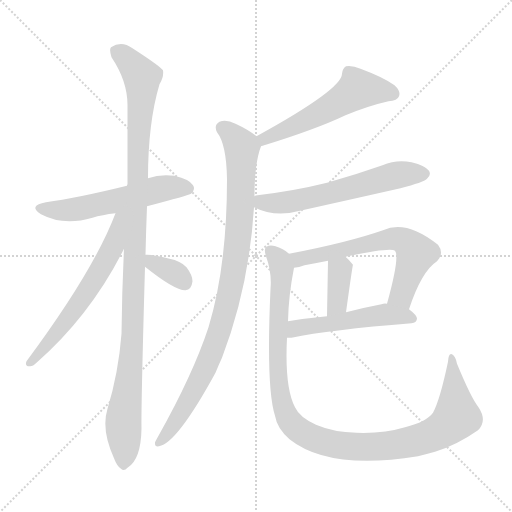
t = 0.00 s
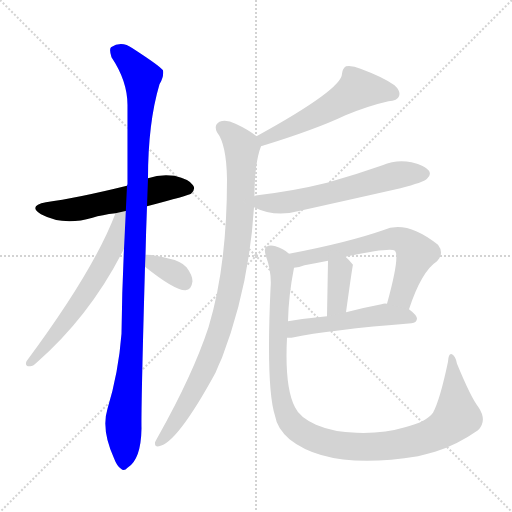
t = 1.74 s
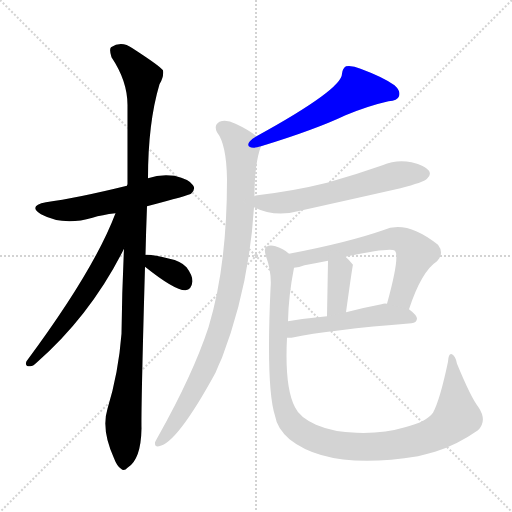
t = 3.48 s
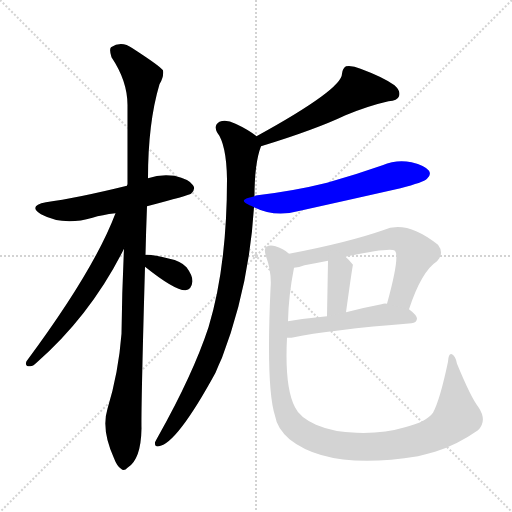
t = 5.21 s
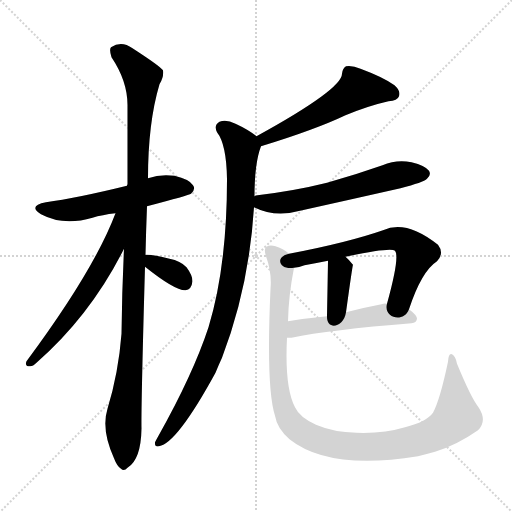
t = 6.95 s
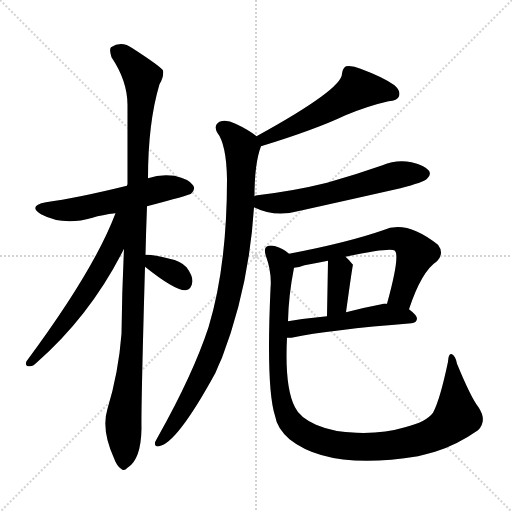
t = 8.69 s

The animated SVG that drew these frames (rendered in a browser with its animation timeline set to each time). Animation: 11 CSS @keyframes rules; one cycle of 8.69 s.

<svg version="1.1" viewBox="0 0 1024 1024" xmlns="http://www.w3.org/2000/svg">
  <g stroke="lightgray" stroke-dasharray="1,1" stroke-width="1" transform="scale(4, 4)">
    <line x1="0" y1="0" x2="256" y2="256"></line>
    <line x1="256" y1="0" x2="0" y2="256"></line>
    <line x1="128" y1="0" x2="128" y2="256"></line>
    <line x1="0" y1="128" x2="256" y2="128"></line>
  </g>
<g transform="scale(1, -1) translate(0, -900)">
   <style type="text/css">
    @keyframes keyframes0 {
      from {
       stroke: blue;
       stroke-dashoffset: 553;
       stroke-width: 128;
       }
       64% {
       animation-timing-function: step-end;
       stroke: blue;
       stroke-dashoffset: 0;
       stroke-width: 128;
       }
       to {
       stroke: black;
       stroke-width: 1024;
       }
       }
       #make-me-a-hanzi-animation-0 {
         animation: keyframes0 0.700033s both;
         animation-delay: 0.000000s;
         animation-timing-function: linear;
       }
    @keyframes keyframes1 {
      from {
       stroke: blue;
       stroke-dashoffset: 1103;
       stroke-width: 128;
       }
       78% {
       animation-timing-function: step-end;
       stroke: blue;
       stroke-dashoffset: 0;
       stroke-width: 128;
       }
       to {
       stroke: black;
       stroke-width: 1024;
       }
       }
       #make-me-a-hanzi-animation-1 {
         animation: keyframes1 1.147624s both;
         animation-delay: 0.700033s;
         animation-timing-function: linear;
       }
    @keyframes keyframes2 {
      from {
       stroke: blue;
       stroke-dashoffset: 609;
       stroke-width: 128;
       }
       66% {
       animation-timing-function: step-end;
       stroke: blue;
       stroke-dashoffset: 0;
       stroke-width: 128;
       }
       to {
       stroke: black;
       stroke-width: 1024;
       }
       }
       #make-me-a-hanzi-animation-2 {
         animation: keyframes2 0.745605s both;
         animation-delay: 1.847656s;
         animation-timing-function: linear;
       }
    @keyframes keyframes3 {
      from {
       stroke: blue;
       stroke-dashoffset: 347;
       stroke-width: 128;
       }
       53% {
       animation-timing-function: step-end;
       stroke: blue;
       stroke-dashoffset: 0;
       stroke-width: 128;
       }
       to {
       stroke: black;
       stroke-width: 1024;
       }
       }
       #make-me-a-hanzi-animation-3 {
         animation: keyframes3 0.532389s both;
         animation-delay: 2.593262s;
         animation-timing-function: linear;
       }
    @keyframes keyframes4 {
      from {
       stroke: blue;
       stroke-dashoffset: 545;
       stroke-width: 128;
       }
       64% {
       animation-timing-function: step-end;
       stroke: blue;
       stroke-dashoffset: 0;
       stroke-width: 128;
       }
       to {
       stroke: black;
       stroke-width: 1024;
       }
       }
       #make-me-a-hanzi-animation-4 {
         animation: keyframes4 0.693522s both;
         animation-delay: 3.125651s;
         animation-timing-function: linear;
       }
    @keyframes keyframes5 {
      from {
       stroke: blue;
       stroke-dashoffset: 936;
       stroke-width: 128;
       }
       75% {
       animation-timing-function: step-end;
       stroke: blue;
       stroke-dashoffset: 0;
       stroke-width: 128;
       }
       to {
       stroke: black;
       stroke-width: 1024;
       }
       }
       #make-me-a-hanzi-animation-5 {
         animation: keyframes5 1.011719s both;
         animation-delay: 3.819173s;
         animation-timing-function: linear;
       }
    @keyframes keyframes6 {
      from {
       stroke: blue;
       stroke-dashoffset: 598;
       stroke-width: 128;
       }
       66% {
       animation-timing-function: step-end;
       stroke: blue;
       stroke-dashoffset: 0;
       stroke-width: 128;
       }
       to {
       stroke: black;
       stroke-width: 1024;
       }
       }
       #make-me-a-hanzi-animation-6 {
         animation: keyframes6 0.736654s both;
         animation-delay: 4.830892s;
         animation-timing-function: linear;
       }
    @keyframes keyframes7 {
      from {
       stroke: blue;
       stroke-dashoffset: 625;
       stroke-width: 128;
       }
       67% {
       animation-timing-function: step-end;
       stroke: blue;
       stroke-dashoffset: 0;
       stroke-width: 128;
       }
       to {
       stroke: black;
       stroke-width: 1024;
       }
       }
       #make-me-a-hanzi-animation-7 {
         animation: keyframes7 0.758626s both;
         animation-delay: 5.567546s;
         animation-timing-function: linear;
       }
    @keyframes keyframes8 {
      from {
       stroke: blue;
       stroke-dashoffset: 369;
       stroke-width: 128;
       }
       55% {
       animation-timing-function: step-end;
       stroke: blue;
       stroke-dashoffset: 0;
       stroke-width: 128;
       }
       to {
       stroke: black;
       stroke-width: 1024;
       }
       }
       #make-me-a-hanzi-animation-8 {
         animation: keyframes8 0.550293s both;
         animation-delay: 6.326172s;
         animation-timing-function: linear;
       }
    @keyframes keyframes9 {
      from {
       stroke: blue;
       stroke-dashoffset: 509;
       stroke-width: 128;
       }
       62% {
       animation-timing-function: step-end;
       stroke: blue;
       stroke-dashoffset: 0;
       stroke-width: 128;
       }
       to {
       stroke: black;
       stroke-width: 1024;
       }
       }
       #make-me-a-hanzi-animation-9 {
         animation: keyframes9 0.664225s both;
         animation-delay: 6.876465s;
         animation-timing-function: linear;
       }
    @keyframes keyframes10 {
      from {
       stroke: blue;
       stroke-dashoffset: 1091;
       stroke-width: 128;
       }
       78% {
       animation-timing-function: step-end;
       stroke: blue;
       stroke-dashoffset: 0;
       stroke-width: 128;
       }
       to {
       stroke: black;
       stroke-width: 1024;
       }
       }
       #make-me-a-hanzi-animation-10 {
         animation: keyframes10 1.137858s both;
         animation-delay: 7.540690s;
         animation-timing-function: linear;
       }
</style>
<path d="M 294.0 487.5 Q 378.0 509.5 382.0 512.5 Q 392.0 521.5 386.0 529.5 Q 379.0 541.5 349.0 548.5 Q 321.0 552.5 296.0 543.5 L 254.0 528.5 Q 152.0 503.5 92.0 495.5 Q 55.0 488.5 82.0 471.5 Q 127.0 447.5 185.0 464.5 Q 204.0 470.5 231.0 473.5 L 294.0 487.5 Z" fill="lightgray"></path> 
<path d="M 291.0 390.5 Q 292.0 436.5 294.0 487.5 L 296.0 543.5 Q 296.0 654.5 319.0 731.5 Q 328.0 746.5 326.0 759.5 Q 319.0 768.5 265.0 803.5 Q 243.0 819.5 222.0 805.5 Q 218.0 801.5 223.0 785.5 Q 256.0 736.5 255.0 686.5 Q 255.0 613.5 255.0 531.5 Q 254.0 530.5 254.0 528.5 L 248.0 402.5 Q 244.0 320.5 243.0 232.5 Q 237.0 154.5 215.0 82.5 Q 202.0 40.5 228.0 -16.5 Q 234.0 -32.5 242.0 -37.5 Q 248.0 -43.5 255.0 -35.5 Q 282.0 -19.5 283.0 43.5 Q 282.0 83.5 290.0 366.5 L 291.0 390.5 Z" fill="lightgray"></path> 
<path d="M 231.0 473.5 Q 188.0 359.5 53.0 177.5 Q 49.0 167.5 59.0 167.5 Q 65.0 166.5 73.0 174.5 Q 182.0 270.5 248.0 402.5 C 296.0 496.5 242.0 501.5 231.0 473.5 Z" fill="lightgray"></path> 
<path d="M 290.0 366.5 Q 350.0 318.5 371.0 319.5 Q 383.0 320.5 385.0 337.5 Q 385.0 349.5 373.0 365.5 Q 361.0 378.5 339.0 382.5 Q 305.0 391.5 291.0 390.5 C 261.0 389.5 267.0 385.5 290.0 366.5 Z" fill="lightgray"></path> 
<path d="M 522.0 607.5 Q 630.0 640.5 691.0 669.5 Q 737.0 688.5 777.0 697.5 Q 795.0 698.5 798.0 707.5 Q 802.0 717.5 789.0 729.5 Q 767.0 745.5 721.0 762.5 Q 705.0 769.5 692.0 767.5 Q 685.0 763.5 684.0 752.5 Q 684.0 721.5 513.0 627.5 C 487.0 612.5 493.0 598.5 522.0 607.5 Z" fill="lightgray"></path> 
<path d="M 509.0 507.5 Q 509.0 573.5 522.0 607.5 C 525.0 618.5 525.0 618.5 513.0 627.5 Q 497.0 640.5 471.0 652.5 Q 452.0 662.5 439.0 656.5 Q 427.0 649.5 434.0 635.5 Q 453.0 611.5 454.0 541.5 Q 454.0 367.5 417.0 245.5 Q 386.0 151.5 317.0 28.5 Q 313.0 21.5 310.0 15.5 Q 309.0 5.5 318.0 7.5 Q 354.0 13.5 431.0 154.5 Q 437.0 169.5 444.0 184.5 Q 498.0 325.5 508.0 485.5 L 509.0 507.5 Z" fill="lightgray"></path> 
<path d="M 508.0 485.5 Q 550.0 464.5 600.0 478.5 Q 699.0 500.5 801.0 523.5 Q 847.0 535.5 854.0 542.5 Q 863.0 549.5 858.0 558.5 Q 851.0 568.5 823.0 575.5 Q 793.0 581.5 765.0 569.5 Q 711.0 550.5 654.0 534.5 Q 590.0 518.5 515.0 509.5 Q 511.0 509.5 509.0 507.5 C 480.0 500.5 481.0 497.5 508.0 485.5 Z" fill="lightgray"></path> 
<path d="M 818.0 281.5 Q 843.0 357.5 874.0 377.5 Q 889.0 393.5 876.0 410.5 Q 812.0 461.5 766.0 439.5 Q 694.0 414.5 578.0 392.5 C 549.0 386.5 558.0 359.5 588.0 364.5 Q 598.0 365.5 609.0 369.5 Q 631.0 373.5 656.0 378.5 L 691.0 386.5 Q 781.0 405.5 790.0 398.5 Q 800.0 386.5 774.0 292.5 C 766.0 263.5 808.0 253.5 818.0 281.5 Z" fill="lightgray"></path> 
<path d="M 656.0 378.5 Q 656.0 375.5 654.0 267.5 C 653.0 237.5 688.0 245.5 692.0 275.5 Q 705.0 369.5 706.0 370.5 L 705.0 371.5 Q 698.0 380.5 691.0 386.5 C 669.0 406.5 656.0 408.5 656.0 378.5 Z" fill="lightgray"></path> 
<path d="M 574.0 224.5 Q 578.0 224.5 583.0 224.5 Q 659.0 240.5 823.0 253.5 Q 833.0 254.5 834.0 262.5 Q 834.0 269.5 818.0 281.5 L 774.0 292.5 Q 768.0 293.5 763.0 291.5 Q 726.0 284.5 692.0 275.5 L 654.0 267.5 Q 612.0 263.5 576.0 257.5 C 546.0 252.5 544.0 224.5 574.0 224.5 Z" fill="lightgray"></path> 
<path d="M 578.0 392.5 Q 568.0 402.5 551.0 407.5 Q 539.0 410.5 533.0 406.5 Q 527.0 402.5 532.0 387.5 Q 544.0 354.5 541.0 322.5 Q 532.0 123.5 550.0 68.5 Q 554.0 43.5 579.0 21.5 Q 658.0 -41.5 836.0 -12.5 Q 852.0 -8.5 870.0 -3.5 Q 913.0 9.5 956.0 39.5 Q 975.0 58.5 957.0 85.5 Q 942.0 104.5 914.0 172.5 Q 911.0 188.5 904.0 191.5 Q 897.0 194.5 896.0 176.5 Q 880.0 100.5 866.0 74.5 Q 853.0 56.5 810.0 45.5 Q 767.0 32.5 713.0 34.5 Q 667.0 35.5 632.0 50.5 Q 599.0 65.5 590.0 85.5 Q 569.0 125.5 574.0 224.5 L 576.0 257.5 Q 577.0 308.5 588.0 364.5 C 592.0 384.5 592.0 384.5 578.0 392.5 Z" fill="lightgray"></path> 
      <clipPath id="make-me-a-hanzi-clip-0">
      <path d="M 294.0 487.5 Q 378.0 509.5 382.0 512.5 Q 392.0 521.5 386.0 529.5 Q 379.0 541.5 349.0 548.5 Q 321.0 552.5 296.0 543.5 L 254.0 528.5 Q 152.0 503.5 92.0 495.5 Q 55.0 488.5 82.0 471.5 Q 127.0 447.5 185.0 464.5 Q 204.0 470.5 231.0 473.5 L 294.0 487.5 Z" fill="lightgray"></path>
      </clipPath>
      <path clip-path="url(#make-me-a-hanzi-clip-0)" d="M 84.0 484.5 L 144.0 480.5 L 340.0 525.5 L 376.0 522.5 " fill="none" id="make-me-a-hanzi-animation-0" stroke-dasharray="425 850" stroke-linecap="round"></path>

      <clipPath id="make-me-a-hanzi-clip-1">
      <path d="M 291.0 390.5 Q 292.0 436.5 294.0 487.5 L 296.0 543.5 Q 296.0 654.5 319.0 731.5 Q 328.0 746.5 326.0 759.5 Q 319.0 768.5 265.0 803.5 Q 243.0 819.5 222.0 805.5 Q 218.0 801.5 223.0 785.5 Q 256.0 736.5 255.0 686.5 Q 255.0 613.5 255.0 531.5 Q 254.0 530.5 254.0 528.5 L 248.0 402.5 Q 244.0 320.5 243.0 232.5 Q 237.0 154.5 215.0 82.5 Q 202.0 40.5 228.0 -16.5 Q 234.0 -32.5 242.0 -37.5 Q 248.0 -43.5 255.0 -35.5 Q 282.0 -19.5 283.0 43.5 Q 282.0 83.5 290.0 366.5 L 291.0 390.5 Z" fill="lightgray"></path>
      </clipPath>
      <path clip-path="url(#make-me-a-hanzi-clip-1)" d="M 233.0 799.5 L 284.0 745.5 L 266.0 235.5 L 247.0 68.5 L 247.0 -25.5 " fill="none" id="make-me-a-hanzi-animation-1" stroke-dasharray="975 1950" stroke-linecap="round"></path>

      <clipPath id="make-me-a-hanzi-clip-2">
      <path d="M 231.0 473.5 Q 188.0 359.5 53.0 177.5 Q 49.0 167.5 59.0 167.5 Q 65.0 166.5 73.0 174.5 Q 182.0 270.5 248.0 402.5 C 296.0 496.5 242.0 501.5 231.0 473.5 Z" fill="lightgray"></path>
      </clipPath>
      <path clip-path="url(#make-me-a-hanzi-clip-2)" d="M 248.0 470.5 L 239.0 463.5 L 228.0 411.5 L 195.0 349.5 L 124.0 246.5 L 63.0 176.5 " fill="none" id="make-me-a-hanzi-animation-2" stroke-dasharray="481 962" stroke-linecap="round"></path>

      <clipPath id="make-me-a-hanzi-clip-3">
      <path d="M 290.0 366.5 Q 350.0 318.5 371.0 319.5 Q 383.0 320.5 385.0 337.5 Q 385.0 349.5 373.0 365.5 Q 361.0 378.5 339.0 382.5 Q 305.0 391.5 291.0 390.5 C 261.0 389.5 267.0 385.5 290.0 366.5 Z" fill="lightgray"></path>
      </clipPath>
      <path clip-path="url(#make-me-a-hanzi-clip-3)" d="M 295.0 384.5 L 308.0 370.5 L 353.0 351.5 L 369.0 335.5 " fill="none" id="make-me-a-hanzi-animation-3" stroke-dasharray="219 438" stroke-linecap="round"></path>

      <clipPath id="make-me-a-hanzi-clip-4">
      <path d="M 522.0 607.5 Q 630.0 640.5 691.0 669.5 Q 737.0 688.5 777.0 697.5 Q 795.0 698.5 798.0 707.5 Q 802.0 717.5 789.0 729.5 Q 767.0 745.5 721.0 762.5 Q 705.0 769.5 692.0 767.5 Q 685.0 763.5 684.0 752.5 Q 684.0 721.5 513.0 627.5 C 487.0 612.5 493.0 598.5 522.0 607.5 Z" fill="lightgray"></path>
      </clipPath>
      <path clip-path="url(#make-me-a-hanzi-clip-4)" d="M 786.0 712.5 L 715.0 721.5 L 630.0 668.5 L 531.0 625.5 L 529.0 616.5 " fill="none" id="make-me-a-hanzi-animation-4" stroke-dasharray="417 834" stroke-linecap="round"></path>

      <clipPath id="make-me-a-hanzi-clip-5">
      <path d="M 509.0 507.5 Q 509.0 573.5 522.0 607.5 C 525.0 618.5 525.0 618.5 513.0 627.5 Q 497.0 640.5 471.0 652.5 Q 452.0 662.5 439.0 656.5 Q 427.0 649.5 434.0 635.5 Q 453.0 611.5 454.0 541.5 Q 454.0 367.5 417.0 245.5 Q 386.0 151.5 317.0 28.5 Q 313.0 21.5 310.0 15.5 Q 309.0 5.5 318.0 7.5 Q 354.0 13.5 431.0 154.5 Q 437.0 169.5 444.0 184.5 Q 498.0 325.5 508.0 485.5 L 509.0 507.5 Z" fill="lightgray"></path>
      </clipPath>
      <path clip-path="url(#make-me-a-hanzi-clip-5)" d="M 445.0 643.5 L 467.0 627.5 L 484.0 604.5 L 479.0 448.5 L 462.0 327.5 L 436.0 227.5 L 407.0 153.5 L 348.0 50.5 L 319.0 16.5 " fill="none" id="make-me-a-hanzi-animation-5" stroke-dasharray="808 1616" stroke-linecap="round"></path>

      <clipPath id="make-me-a-hanzi-clip-6">
      <path d="M 508.0 485.5 Q 550.0 464.5 600.0 478.5 Q 699.0 500.5 801.0 523.5 Q 847.0 535.5 854.0 542.5 Q 863.0 549.5 858.0 558.5 Q 851.0 568.5 823.0 575.5 Q 793.0 581.5 765.0 569.5 Q 711.0 550.5 654.0 534.5 Q 590.0 518.5 515.0 509.5 Q 511.0 509.5 509.0 507.5 C 480.0 500.5 481.0 497.5 508.0 485.5 Z" fill="lightgray"></path>
      </clipPath>
      <path clip-path="url(#make-me-a-hanzi-clip-6)" d="M 514.0 501.5 L 534.0 493.5 L 587.0 497.5 L 791.0 549.5 L 848.0 552.5 " fill="none" id="make-me-a-hanzi-animation-6" stroke-dasharray="470 940" stroke-linecap="round"></path>

      <clipPath id="make-me-a-hanzi-clip-7">
      <path d="M 818.0 281.5 Q 843.0 357.5 874.0 377.5 Q 889.0 393.5 876.0 410.5 Q 812.0 461.5 766.0 439.5 Q 694.0 414.5 578.0 392.5 C 549.0 386.5 558.0 359.5 588.0 364.5 Q 598.0 365.5 609.0 369.5 Q 631.0 373.5 656.0 378.5 L 691.0 386.5 Q 781.0 405.5 790.0 398.5 Q 800.0 386.5 774.0 292.5 C 766.0 263.5 808.0 253.5 818.0 281.5 Z" fill="lightgray"></path>
      </clipPath>
      <path clip-path="url(#make-me-a-hanzi-clip-7)" d="M 588.0 388.5 L 600.0 381.5 L 766.0 419.5 L 805.0 419.5 L 832.0 392.5 L 801.0 307.5 L 784.0 303.5 " fill="none" id="make-me-a-hanzi-animation-7" stroke-dasharray="497 994" stroke-linecap="round"></path>

      <clipPath id="make-me-a-hanzi-clip-8">
      <path d="M 656.0 378.5 Q 656.0 375.5 654.0 267.5 C 653.0 237.5 688.0 245.5 692.0 275.5 Q 705.0 369.5 706.0 370.5 L 705.0 371.5 Q 698.0 380.5 691.0 386.5 C 669.0 406.5 656.0 408.5 656.0 378.5 Z" fill="lightgray"></path>
      </clipPath>
      <path clip-path="url(#make-me-a-hanzi-clip-8)" d="M 704.0 369.5 L 680.0 359.5 L 675.0 293.5 L 658.0 281.5 " fill="none" id="make-me-a-hanzi-animation-8" stroke-dasharray="241 482" stroke-linecap="round"></path>

      <clipPath id="make-me-a-hanzi-clip-9">
      <path d="M 574.0 224.5 Q 578.0 224.5 583.0 224.5 Q 659.0 240.5 823.0 253.5 Q 833.0 254.5 834.0 262.5 Q 834.0 269.5 818.0 281.5 L 774.0 292.5 Q 768.0 293.5 763.0 291.5 Q 726.0 284.5 692.0 275.5 L 654.0 267.5 Q 612.0 263.5 576.0 257.5 C 546.0 252.5 544.0 224.5 574.0 224.5 Z" fill="lightgray"></path>
      </clipPath>
      <path clip-path="url(#make-me-a-hanzi-clip-9)" d="M 579.0 229.5 L 600.0 245.5 L 745.0 267.5 L 776.0 270.5 L 824.0 262.5 " fill="none" id="make-me-a-hanzi-animation-9" stroke-dasharray="381 762" stroke-linecap="round"></path>

      <clipPath id="make-me-a-hanzi-clip-10">
      <path d="M 578.0 392.5 Q 568.0 402.5 551.0 407.5 Q 539.0 410.5 533.0 406.5 Q 527.0 402.5 532.0 387.5 Q 544.0 354.5 541.0 322.5 Q 532.0 123.5 550.0 68.5 Q 554.0 43.5 579.0 21.5 Q 658.0 -41.5 836.0 -12.5 Q 852.0 -8.5 870.0 -3.5 Q 913.0 9.5 956.0 39.5 Q 975.0 58.5 957.0 85.5 Q 942.0 104.5 914.0 172.5 Q 911.0 188.5 904.0 191.5 Q 897.0 194.5 896.0 176.5 Q 880.0 100.5 866.0 74.5 Q 853.0 56.5 810.0 45.5 Q 767.0 32.5 713.0 34.5 Q 667.0 35.5 632.0 50.5 Q 599.0 65.5 590.0 85.5 Q 569.0 125.5 574.0 224.5 L 576.0 257.5 Q 577.0 308.5 588.0 364.5 C 592.0 384.5 592.0 384.5 578.0 392.5 Z" fill="lightgray"></path>
      </clipPath>
      <path clip-path="url(#make-me-a-hanzi-clip-10)" d="M 539.0 399.5 L 564.0 363.5 L 554.0 202.5 L 560.0 112.5 L 577.0 60.5 L 599.0 38.5 L 660.0 12.5 L 731.0 5.5 L 802.0 11.5 L 866.0 30.5 L 914.0 66.5 L 903.0 184.5 " fill="none" id="make-me-a-hanzi-animation-10" stroke-dasharray="963 1926" stroke-linecap="round"></path>

</g>
</svg>
